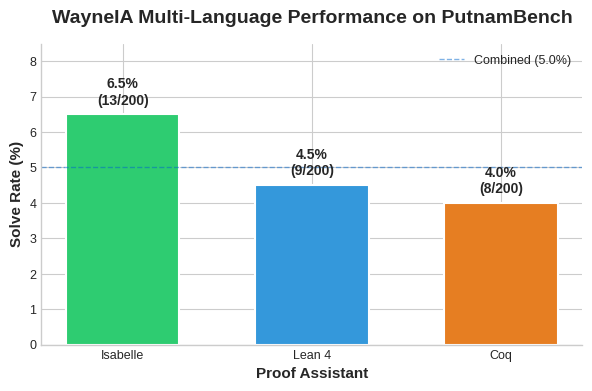

This chart was generated by the following Python code: (Note: this script raises an exception after producing the figure.)
"""
Figure 2: Multi-Language Performance Comparison
WayneIA ArXiv Paper
Isabelle 6.5% | Lean 4 4.5% | Coq 4.0%
"""

import matplotlib.pyplot as plt
import numpy as np

plt.style.use('seaborn-v0_8-whitegrid')
plt.rcParams.update({
    'font.family': 'sans-serif',
    'font.size': 9,
    'axes.titlesize': 14,
    'axes.labelsize': 11,
    'figure.dpi': 300,
    'savefig.dpi': 300,
})

languages = ['Isabelle', 'Lean 4', 'Coq']
rates = [6.5, 4.5, 4.0]
solved = [13, 9, 8]
colors = ['#2ecc71', '#3498db', '#e67e22']

fig, ax = plt.subplots(figsize=(6, 4))

x = np.arange(len(languages))
width = 0.6

bars = ax.bar(x, rates, width, color=colors, edgecolor='white', linewidth=1.5)

for bar, rate, sol in zip(bars, rates, solved):
    ax.text(bar.get_x() + bar.get_width()/2, bar.get_height() + 0.2,
            f'{rate}%\n({sol}/200)', ha='center', va='bottom', fontsize=10, fontweight='bold')

ax.set_ylabel('Solve Rate (%)', fontweight='bold')
ax.set_xlabel('Proof Assistant', fontweight='bold')
ax.set_title('WayneIA Multi-Language Performance on PutnamBench', fontweight='bold', pad=15)
ax.set_xticks(x)
ax.set_xticklabels(languages)
ax.set_ylim(0, 8.5)

ax.axhline(y=5.0, color='#0066cc', linestyle='--', alpha=0.5, linewidth=1, label='Combined (5.0%)')
ax.legend(loc='upper right')

ax.spines['top'].set_visible(False)
ax.spines['right'].set_visible(False)

plt.tight_layout()

fig.savefig('C:/WayneIA/arxiv-putnam/figures/png/fig2_language_comparison.png', dpi=300, bbox_inches='tight', facecolor='white')
fig.savefig('C:/WayneIA/arxiv-putnam/figures/pdf/fig2_language_comparison.pdf', bbox_inches='tight', facecolor='white')
print("Saved: fig2_language_comparison.png and .pdf")
plt.close()
